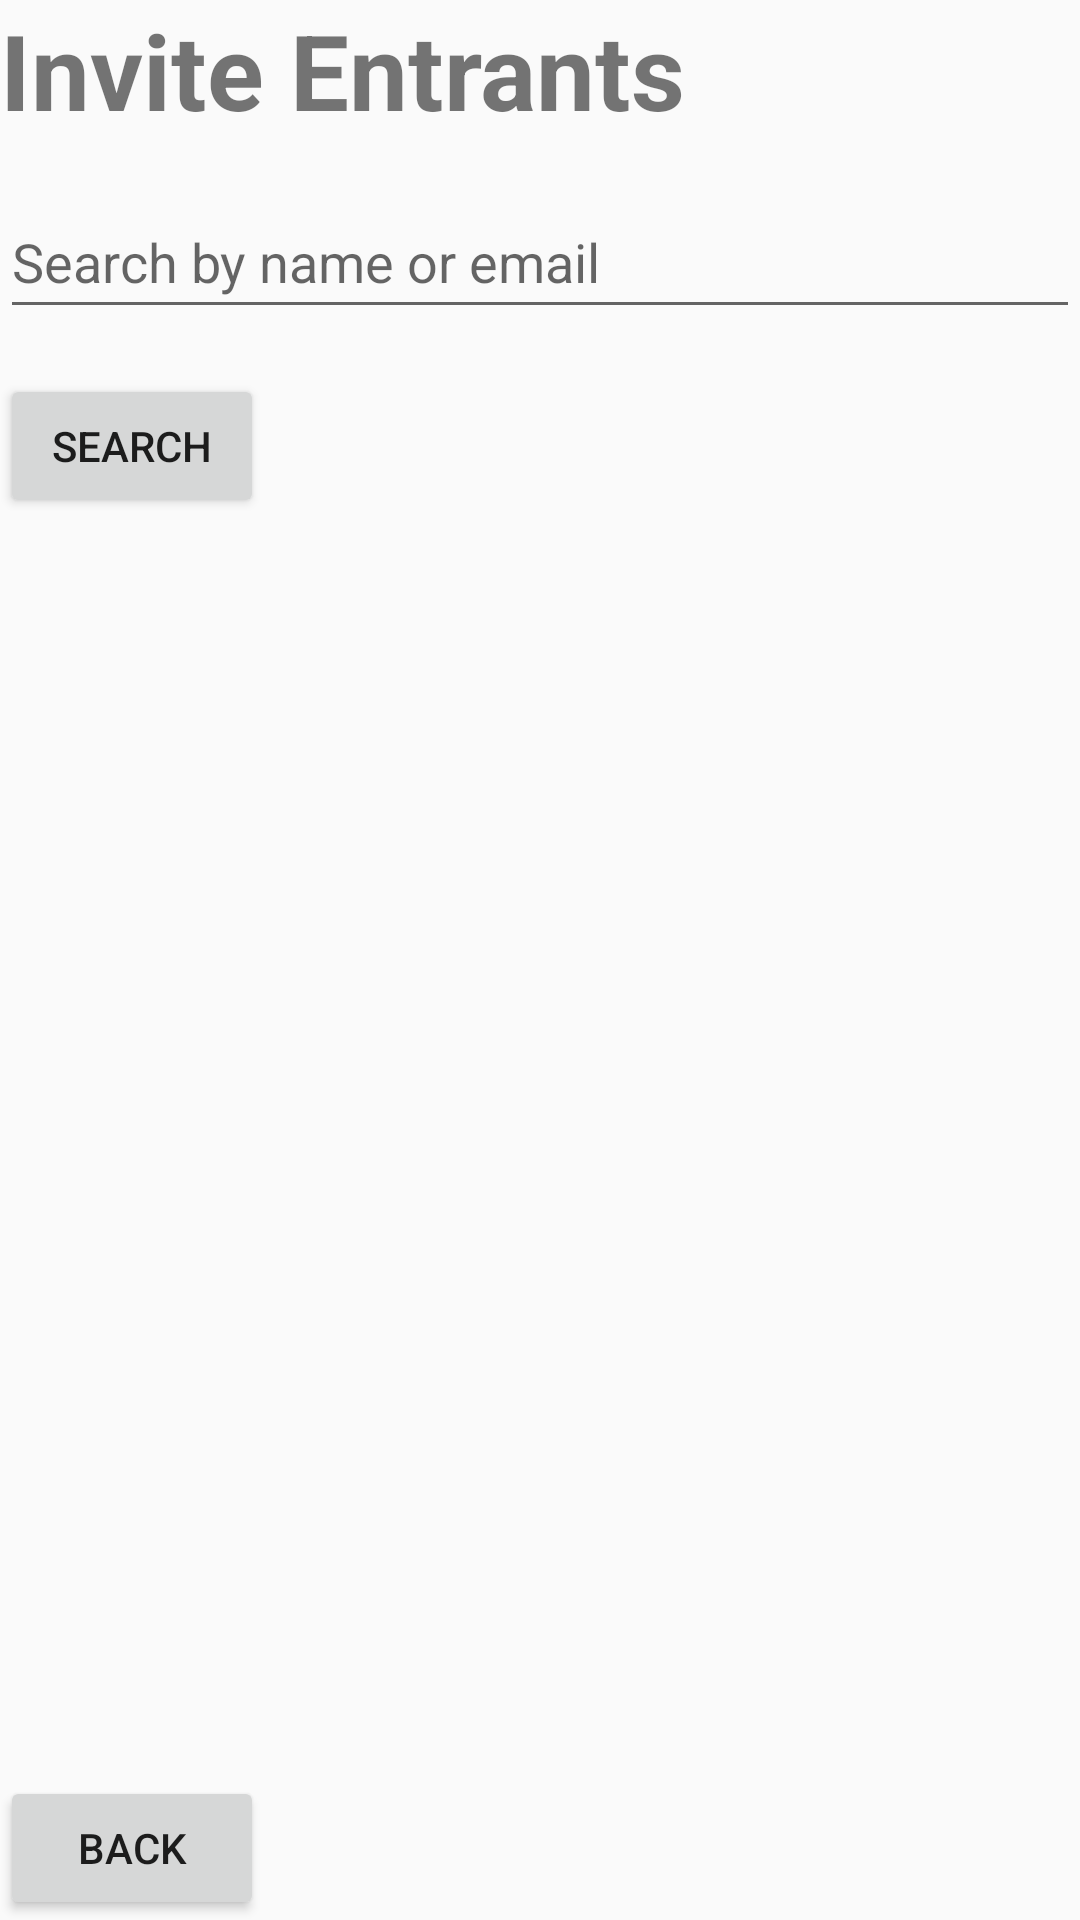

Here is an Android app screen rendered from its layout file. Give the layout XML and the strings, colors and styles it references.
<!-- AndroidManifest.xml: application theme Theme.EventLotterySystemApp -->
<!-- res/layout/activity_invite_entrant.xml -->
<?xml version="1.0" encoding="utf-8"?>
<LinearLayout xmlns:android="http://schemas.android.com/apk/res/android"
    android:layout_width="match_parent"
    android:layout_height="match_parent"
    android:orientation="vertical"
    android:layout_margin="10dp">

    <TextView
        android:layout_width="wrap_content"
        android:layout_height="wrap_content"
        android:text="Invite Entrants"
        android:textSize="35sp"
        android:textStyle="bold" />

    <EditText
        android:id="@+id/searchEntrant"
        android:layout_width="match_parent"
        android:layout_height="48dp"
        android:layout_marginTop="15dp"
        android:hint="Search by name or email" />

    <Button
        android:id="@+id/btnSearchEntrant"
        android:layout_width="wrap_content"
        android:layout_height="48dp"
        android:layout_marginTop="15dp"
        android:text="Search" />

    <ListView
        android:id="@+id/listEntrants"
        android:layout_width="match_parent"
        android:layout_height= "match_parent"
        android:layout_weight="1"
        android:layout_marginTop="10dp"/>

    <Button
        android:id="@+id/backBtn"
        android:layout_width="wrap_content"
        android:layout_height="48dp"
        android:layout_marginTop="15dp"
        android:text="Back"/>


</LinearLayout>
<!-- resources referenced by this layout -->
<resources>
  <style name="Theme.EventLotterySystemApp" parent="Base.Theme.EventLotterySystemApp" />
  <style name="Base.Theme.EventLotterySystemApp" parent="Theme.AppCompat.Light.NoActionBar">
          
          
      </style>
</resources>
